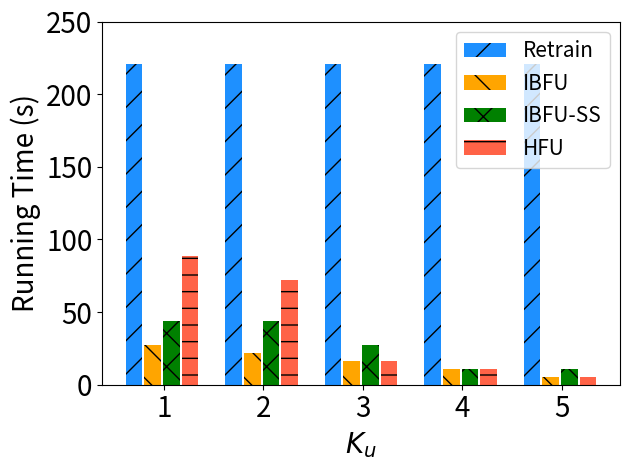

This chart was generated by the following Python code:
import matplotlib.pyplot as plt
import numpy as np

# [redacted]
labels = ['1', '2', '3', '4', '5']
unl_fr = [40*2*2.76, 40*2*2.76, 40*2*2.76, 40*2*2.76, 40*2*2.76]
unl_br = [5*2*2.76, 4*2*2.76, 3*2*2.76, 2*2*2.76, 1*2*2.76]
unl_self_r = [8*2*2.76, 8*2*2.76, 5*2*2.76, 2*2*2.76, 2*2*2.76]
unl_hess_r = [16*2*2.76,  13*2*2.76, 3*2*2.76, 2*2*2.76, 1*2*2.76]

x = np.arange(len(labels))  # the label locations
width = 0.6  # the width of the bars
# no_noise = np.around(no_noise,0)
# samping = np.around(samping,0)
# ldp = np.around(ldp,0)


plt.figure()
#plt.subplots(figsize=(8, 5.3))
plt.bar(x - width / 2 - width / 8 + width / 8, unl_fr, width=0.168, label='Retrain', color='dodgerblue', hatch='/')
plt.bar(x - width / 8 - width / 16 , unl_br, width=0.168, label='IBFU', color='orange', hatch='\\')
plt.bar(x + width / 8, unl_self_r, width=0.168, label='IBFU-SS', color='g', hatch='x')
plt.bar(x + width / 2 - width / 8 + width / 16, unl_hess_r, width=0.168, label='HFU', color='tomato', hatch='-')


# Add some text for labels, title and custom x-axis tick labels, etc.
plt.ylabel('Running Time (s)', fontsize=20)
# ax.set_title('Performance of Different Users n')
plt.xticks(x, labels, fontsize=20)
# ax.set_xticklabels(labels,fontsize=15)

my_y_ticks = np.arange(0, 260, 50)
plt.yticks(my_y_ticks, fontsize=20)
# ax.set_yticklabels(my_y_ticks,fontsize=15)

plt.legend(loc='upper right', fontsize=15)
plt.xlabel('$K_u$' ,fontsize=20)
# ax.bar_label(rects1, padding=1)
# ax.bar_label(rects2, padding=3)
# ax.bar_label(rects3, padding=3)

plt.tight_layout()

plt.rcParams['figure.figsize'] = (2.0, 1)
plt.rcParams['image.interpolation'] = 'nearest'
plt.rcParams['figure.subplot.left'] = 0.11
plt.rcParams['figure.subplot.bottom'] = 0.08
plt.rcParams['figure.subplot.right'] = 0.977
plt.rcParams['figure.subplot.top'] = 0.969
plt.savefig('cifar_rt_ke_bar.png', dpi=200)
plt.show()
